Run: headless pygame with SDL's dummy video driver; simulated clock (each Clock.tick advances the game by its frame time, no real sleeping); random seed 0; keys injected as events and as key.get_pressed() state; mouse plan: one left click at the window centre at the start of phase 2, then a move to the lower-right quarter at the start of phase 3.
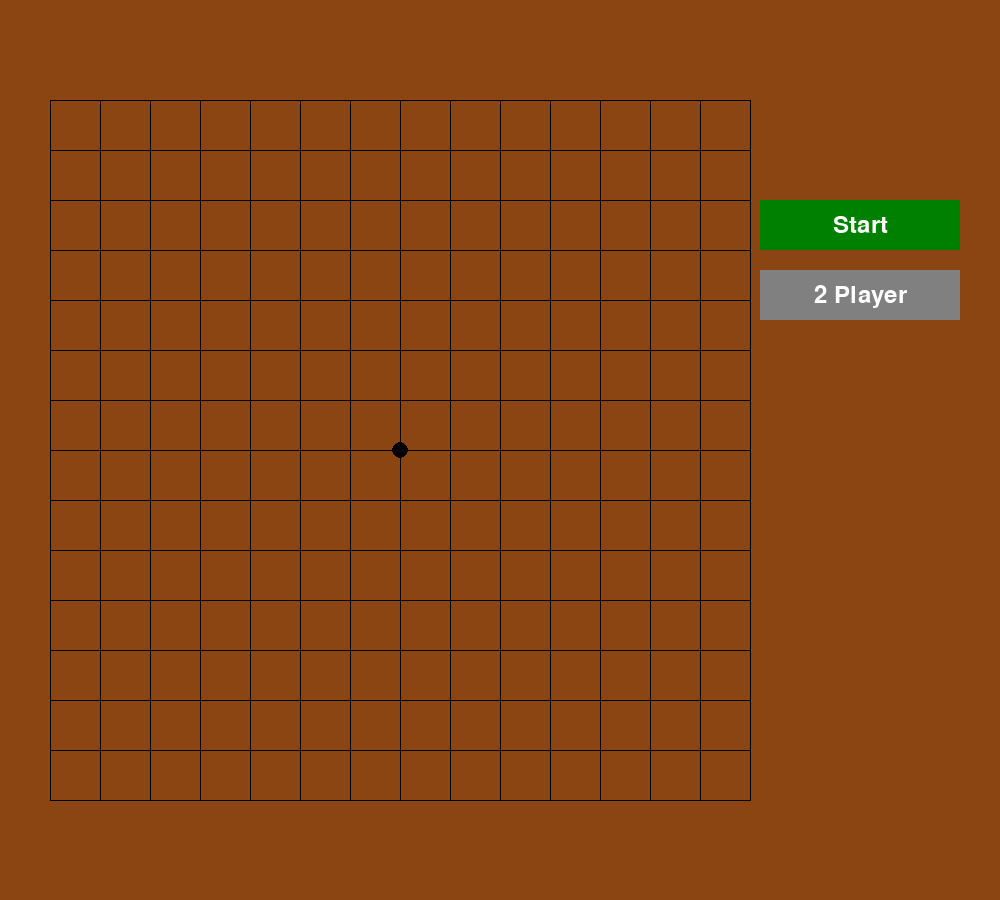
Frame 1 of 4 · flips 1–60 · no input
Frame 2 of 4 · flips 61–180 · clicked the window centre · tapped SPACE, RETURN · held RIGHT (→), D · screen unchanged from frame 1, image omitted
Frame 3 of 4 · flips 181–300 · moved the mouse to the lower-right quarter · held DOWN (↓), S · screen unchanged from frame 2, image omitted
Frame 4 of 4 · flips 301–420 · held LEFT (←), A, UP (↑), W · screen unchanged from frame 3, image omitted

The pygame program that drew these frames:

import pygame
import sys

# 初始化 Pygame
pygame.init()

# 常量定义
WINDOW_SIZE = 1000  # 窗口宽度
WINDOW_HEIGHT = 900  # 窗口高度
GRID_SIZE = 50    
GRID_COUNT = 15   
PIECE_SIZE = 40   
BUTTON_WIDTH = 200
BUTTON_HEIGHT = 50

# 调整按钮位置到右侧
BUTTON_X = WINDOW_SIZE - BUTTON_WIDTH - 40  # 距离右边界40像素
BUTTON_Y = 200  # 开始按钮的Y坐标
AI_BUTTON_Y = BUTTON_Y + BUTTON_HEIGHT + 20  # AI按钮在开始按钮下方

# 颜色定义
BLACK = (0, 0, 0)
WHITE = (255, 255, 255)
BROWN = (139, 69, 19)
GRAY = (128, 128, 128)
GREEN = (0, 128, 0)

# 创建窗口
screen = pygame.display.set_mode((WINDOW_SIZE, WINDOW_HEIGHT))
pygame.display.set_caption("五子棋")

# 棋盘数据 (0:空, 1:黑, 2:白)
board = [[0] * GRID_COUNT for _ in range(GRID_COUNT)]
current_player = 1  # 1代表黑棋，2代表白棋
game_started = False
winner = None

# AI相关变量
ai_mode = True
is_ai_turn = True

def draw_board():
    screen.fill(BROWN)
    # 画棋盘线
    board_size = GRID_SIZE * (GRID_COUNT - 1)
    start_x = (WINDOW_SIZE - board_size) // 2 - 100  # 向左偏移100像素，为右侧按钮留出空间
    start_y = (WINDOW_HEIGHT - board_size) // 2
    
    for i in range(GRID_COUNT):
        # 横线
        pygame.draw.line(screen, BLACK, 
                        (start_x, start_y + i * GRID_SIZE),
                        (start_x + board_size, start_y + i * GRID_SIZE))
        # 竖线
        pygame.draw.line(screen, BLACK,
                        (start_x + i * GRID_SIZE, start_y),
                        (start_x + i * GRID_SIZE, start_y + board_size))
    
    # 添加中心点
    center_x = start_x + board_size // 2
    center_y = start_y + board_size // 2
    pygame.draw.circle(screen, BLACK, (center_x, center_y), 8)

def draw_pieces():
    board_size = GRID_SIZE * (GRID_COUNT - 1)
    start_x = (WINDOW_SIZE - board_size) // 2 - 100  # 保持与draw_board中相同的偏移
    start_y = (WINDOW_HEIGHT - board_size) // 2
    
    for i in range(GRID_COUNT):
        for j in range(GRID_COUNT):
            if board[i][j] == 1:  # 黑棋
                pygame.draw.circle(screen, BLACK,
                                 (start_x + i * GRID_SIZE,
                                  start_y + j * GRID_SIZE),
                                 PIECE_SIZE // 2)
            elif board[i][j] == 2:  # 白棋
                pygame.draw.circle(screen, WHITE,
                                 (start_x + i * GRID_SIZE,
                                  start_y + j * GRID_SIZE),
                                 PIECE_SIZE // 2)

def check_win(x, y):
    # 检查四个方向：横向、纵向、左斜、右斜
    directions = [(1,0), (0,1), (1,1), (1,-1)]
    
    for dx, dy in directions:
        count = 1
        # 正向检查
        tx, ty = x + dx, y + dy
        while 0 <= tx < GRID_COUNT and 0 <= ty < GRID_COUNT and board[tx][ty] == board[x][y]:
            count += 1
            tx += dx
            ty += dy
        # 反向检查
        tx, ty = x - dx, y - dy
        while 0 <= tx < GRID_COUNT and 0 <= ty < GRID_COUNT and board[tx][ty] == board[x][y]:
            count += 1
            tx -= dx
            ty -= dy
        if count >= 5:
            return True
    return False

def draw_button():
    button_color = GREEN if not game_started or winner else GRAY
    button_text = "Start" if not game_started else "ReStart"
    
    # 绘制按钮
    pygame.draw.rect(screen, button_color, (BUTTON_X, BUTTON_Y, BUTTON_WIDTH, BUTTON_HEIGHT))
    
    # 绘制按钮文字
    font = pygame.font.Font(None, 36)
    text = font.render(button_text, True, WHITE)
    text_rect = text.get_rect(center=(BUTTON_X + BUTTON_WIDTH//2, BUTTON_Y + BUTTON_HEIGHT//2))
    screen.blit(text, text_rect)

def draw_winner():
    if winner:
        font = pygame.font.Font(None, 48)
        text = font.render(f"Player {'Black' if winner == 1 else 'White'} is the winner!", True, BLACK)
        text_rect = text.get_rect(center=(WINDOW_SIZE//2, 50))
        screen.blit(text, text_rect)

def reset_game():
    global board, current_player, winner, game_started, is_ai_turn
    board = [[0] * GRID_COUNT for _ in range(GRID_COUNT)]
    current_player = 1
    winner = None
    game_started = True
    is_ai_turn = False

def evaluate_position(x, y, player):
    """评估某个位置的分数"""
    directions = [(1,0), (0,1), (1,1), (1,-1)]
    total_score = 0
    
    for dx, dy in directions:
        # 在每个方向上计算连子数和空位
        count = 1
        space_before = space_after = False
        blocked_before = blocked_after = False
        
        # 正向检查
        tx, ty = x + dx, y + dy
        while 0 <= tx < GRID_COUNT and 0 <= ty < GRID_COUNT:
            if board[tx][ty] == player:
                count += 1
            elif board[tx][ty] == 0:
                space_after = True
                break
            else:
                blocked_after = True
                break
            tx += dx
            ty += dy
            
        # 反向检查
        tx, ty = x - dx, y - dy
        while 0 <= tx < GRID_COUNT and 0 <= ty < GRID_COUNT:
            if board[tx][ty] == player:
                count += 1
            elif board[tx][ty] == 0:
                space_before = True
                break
            else:
                blocked_before = True
                break
            tx -= dx
            ty -= dy
        
        # 根据连子数和空位评分
        if count >= 5:
            total_score += 100000
        elif count == 4:
            if space_before and space_after:
                total_score += 10000  # 活四
            elif space_before or space_after:
                total_score += 1000   # 冲四
        elif count == 3:
            if space_before and space_after:
                total_score += 1000   # 活三
            elif space_before or space_after:
                total_score += 100    # 眠三
        elif count == 2:
            if space_before and space_after:
                total_score += 100    # 活二
            elif space_before or space_after:
                total_score += 10     # 眠二
    
    return total_score

def ai_move():
    """AI下棋"""
    best_score = -1
    best_move = None
    
    # 对手是人类玩家
    opponent = 1
    
    # 遍历所有空位
    for i in range(GRID_COUNT):
        for j in range(GRID_COUNT):
            if board[i][j] == 0:
                # 评估AI下在这个位置的分数
                ai_score = evaluate_position(i, j, 2)
                # 评估对手下在这个位置的分数
                opponent_score = evaluate_position(i, j, 1)
                
                # 综合评分：既要考虑进攻也要考虑防守
                total_score = ai_score + opponent_score * 0.8
                
                if total_score > best_score:
                    best_score = total_score
                    best_move = (i, j)
    
    if best_move:
        return best_move
    return None

def draw_ai_button():
    """绘制AI模式切换按钮"""
    button_color = GREEN if not ai_mode else GRAY
    button_text = "AI ON" if not ai_mode else "2 Player"
    
    pygame.draw.rect(screen, button_color, (BUTTON_X, AI_BUTTON_Y, BUTTON_WIDTH, BUTTON_HEIGHT))
    
    font = pygame.font.Font(None, 36)
    text = font.render(button_text, True, WHITE)
    text_rect = text.get_rect(center=(BUTTON_X + BUTTON_WIDTH//2, AI_BUTTON_Y + BUTTON_HEIGHT//2))
    screen.blit(text, text_rect)

def get_grid_position(pos):
    x, y = pos
    board_size = GRID_SIZE * (GRID_COUNT - 1)
    start_x = (WINDOW_SIZE - board_size) // 2 - 100  # 保持与draw_board中相同的偏移
    start_y = (WINDOW_HEIGHT - board_size) // 2
    
    grid_x = round((x - start_x) / GRID_SIZE)
    grid_y = round((y - start_y) / GRID_SIZE)
    
    return grid_x, grid_y

# 主游戏循环
running = True
while running:
    for event in pygame.event.get():
        if event.type == pygame.QUIT:
            running = False
        elif event.type == pygame.MOUSEBUTTONDOWN:
            x, y = event.pos
            
            # 检查是否点击按钮
            if BUTTON_X <= x <= BUTTON_X + BUTTON_WIDTH:
                if BUTTON_Y <= y <= BUTTON_Y + BUTTON_HEIGHT:
                    reset_game()
                    continue
                elif AI_BUTTON_Y <= y <= AI_BUTTON_Y + BUTTON_HEIGHT:
                    if not game_started:
                        ai_mode = not ai_mode
                    continue
            
            # 只有游戏开始且没有获胜者且不是AI回合时才能下棋
            if game_started and not winner and not is_ai_turn:
                grid_x, grid_y = get_grid_position(event.pos)
                if 0 <= grid_x < GRID_COUNT and 0 <= grid_y < GRID_COUNT and board[grid_x][grid_y] == 0:
                    board[grid_x][grid_y] = current_player
                    
                    if check_win(grid_x, grid_y):
                        winner = current_player
                    else:
                        current_player = 3 - current_player
                        if ai_mode and current_player == 2:
                            is_ai_turn = True
    
    # AI回合
    if game_started and not winner and ai_mode and is_ai_turn:
        ai_pos = ai_move()
        if ai_pos:
            grid_x, grid_y = ai_pos
            board[grid_x][grid_y] = current_player
            if check_win(grid_x, grid_y):
                winner = current_player
            else:
                current_player = 3 - current_player
            is_ai_turn = False
    
    # 绘制游戏画面
    draw_board()
    if game_started:
        draw_pieces()
    draw_button()
    draw_ai_button()
    if winner:
        draw_winner()
    pygame.display.flip()

pygame.quit()
sys.exit()    
